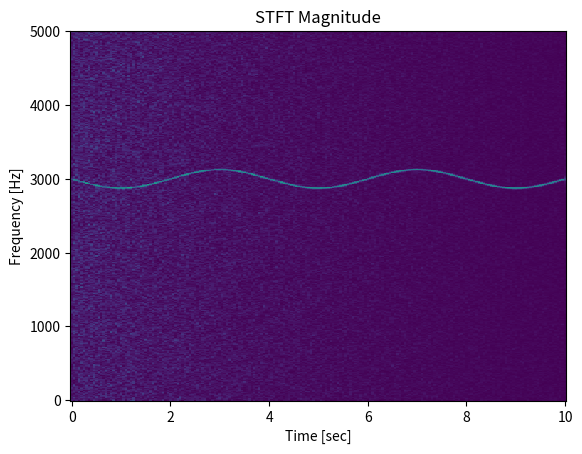

This chart was generated by the following Python code:
from scipy import signal
import matplotlib.pyplot as plt
import numpy as np

fs = 10e3
N = 1e5
amp = 2 * np.sqrt(2)
noise_power = 0.01 * fs / 2
time = np.arange(N) / float(fs)
mod = 500*np.cos(2*np.pi*0.25*time)
carrier = amp * np.sin(2*np.pi*3e3*time + mod)
noise = np.random.normal(scale=np.sqrt(noise_power),
                         size=time.shape)
noise *= np.exp(-time/5)
x = carrier + noise

fs = 10e3
N = 1e5
amp = 2 * np.sqrt(2)
noise_power = 0.01 * fs / 2
time = np.arange(N) / float(fs)
mod = 500*np.cos(2*np.pi*0.25*time)
carrier = amp * np.sin(2*np.pi*3e3*time + mod)
noise = np.random.normal(scale=np.sqrt(noise_power),
                         size=time.shape)
noise *= np.exp(-time/5)
x = carrier + noise

f, t, Zxx = signal.stft(x, fs, nperseg=1000)
plt.pcolormesh(t, f, np.abs(Zxx), vmin=0, vmax=amp)
plt.title('STFT Magnitude')
plt.ylabel('Frequency [Hz]')
plt.xlabel('Time [sec]')
plt.show()
